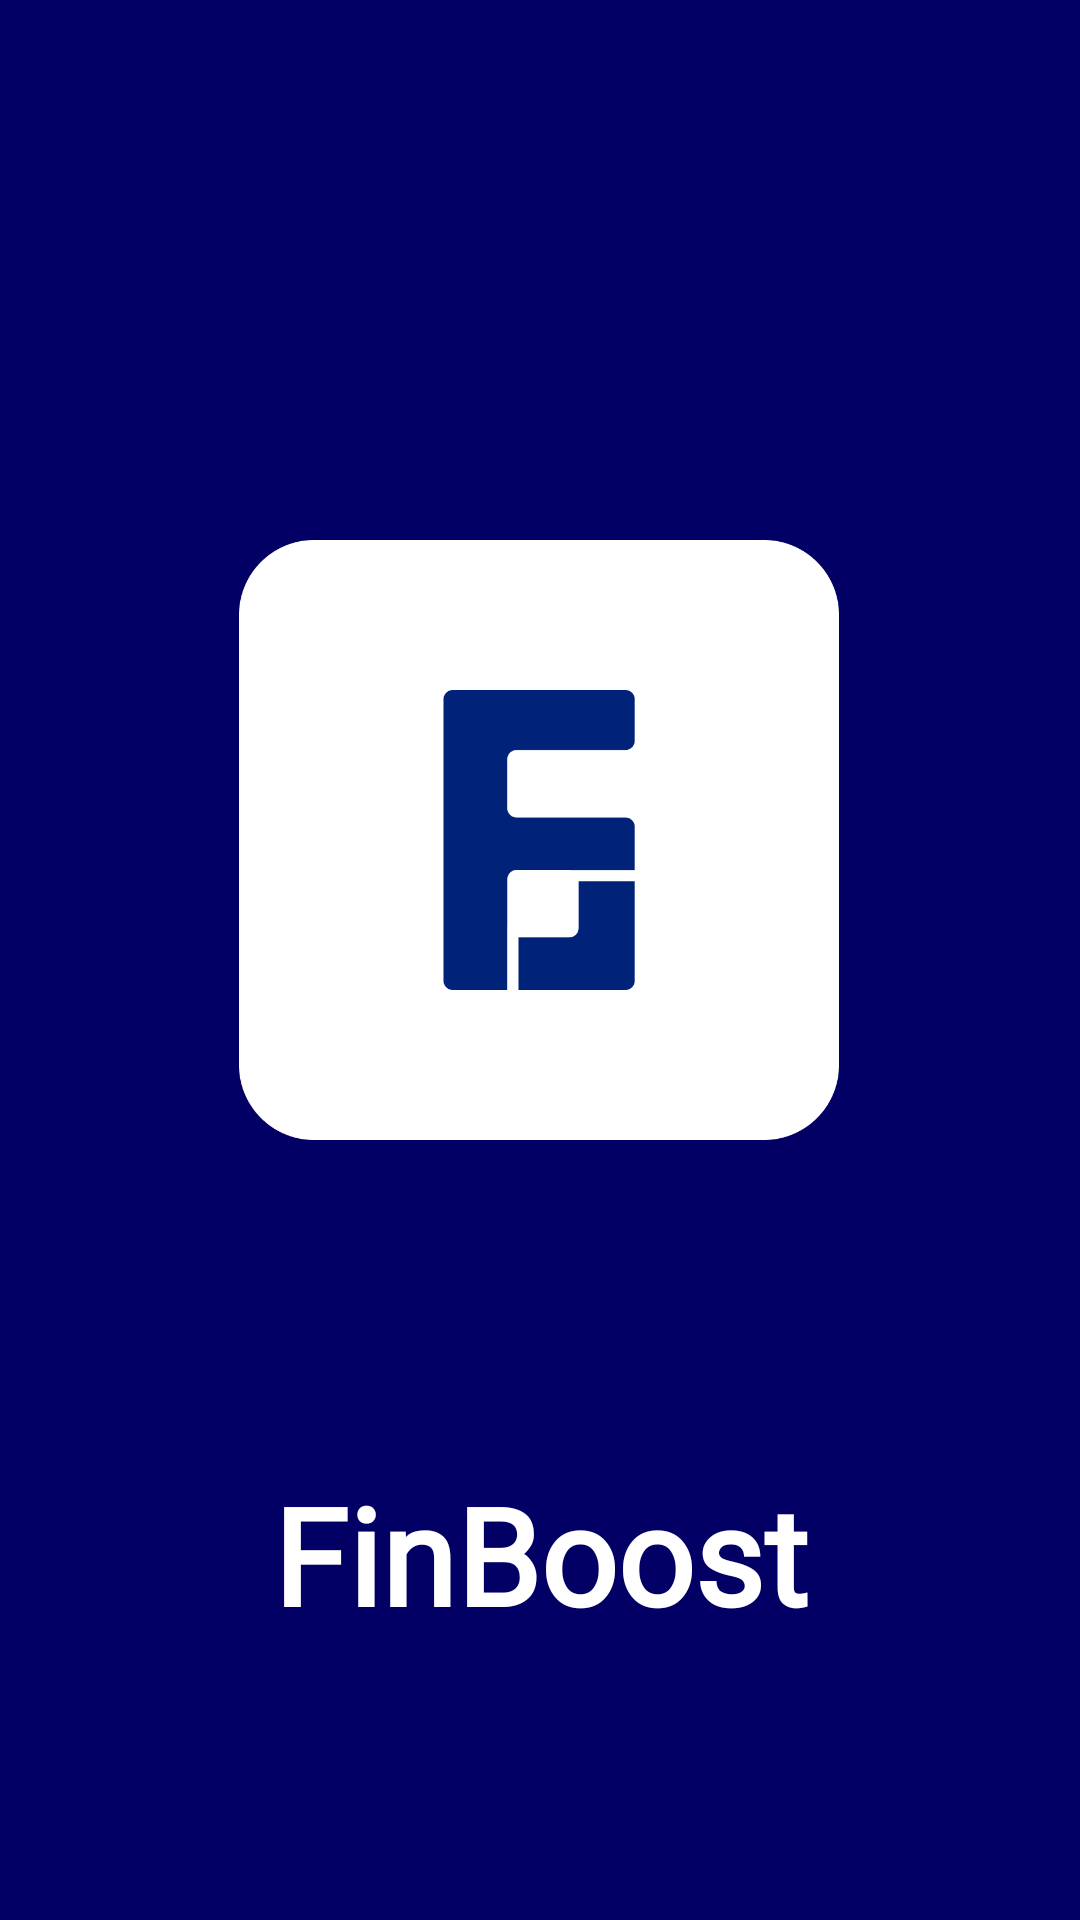

The Android layout XML behind this screen, and the referenced resources:
<!-- AndroidManifest.xml: application theme Theme.Finboostfrontend -->
<!-- res/layout/fragment_splash.xml -->
<?xml version="1.0" encoding="utf-8"?>
<androidx.constraintlayout.widget.ConstraintLayout xmlns:android="http://schemas.android.com/apk/res/android"
    xmlns:app="http://schemas.android.com/apk/res-auto"
    xmlns:tools="http://schemas.android.com/tools"
    android:layout_width="match_parent"
    android:layout_height="match_parent"
    android:orientation="vertical"
    android:background="@color/main"
    tools:context=".ui.SplashFragment">

    <ImageView
        android:id="@+id/iv_finboost"
        android:layout_width="200dp"
        android:layout_height="200dp"
        android:layout_gravity="center"
        android:layout_marginTop="180dp"
        android:src="@drawable/finboost_logo"
        app:layout_constraintEnd_toEndOf="parent"
        app:layout_constraintHorizontal_bias="0.497"
        app:layout_constraintStart_toStartOf="parent"
        app:layout_constraintTop_toTopOf="parent" />

    <TextView
        android:layout_width="match_parent"
        android:layout_height="wrap_content"
        android:layout_marginTop="108dp"
        android:fontFamily="@font/montserrat_sb"
        android:gravity="center"
        android:text="@string/finboost"
        android:textColor="@color/white"
        android:textSize="45sp"
        android:textStyle="bold"
        app:layout_constraintEnd_toEndOf="parent"
        app:layout_constraintHorizontal_bias="0.0"
        app:layout_constraintStart_toStartOf="parent"
        app:layout_constraintTop_toBottomOf="@+id/iv_finboost" />


</androidx.constraintlayout.widget.ConstraintLayout>
<!-- resources referenced by this layout -->
<resources>
  <color name="main">#020064</color>
  <color name="white">#FFFFFFFF</color>
  <!-- drawable finboost_logo: png bitmap (drawable, 31795 bytes) -->
  <string name="finboost">FinBoost</string>
  <style name="Theme.Finboostfrontend" parent="Base.Theme.Finboostfrontend" />
  <style name="Base.Theme.Finboostfrontend" parent="Theme.Material3.DayNight.NoActionBar">
          <item name="colorPrimary">@color/main</item>
          <item name="colorSecondary">@color/seccondary</item>
      </style>
  <color name="seccondary">#C1E0FB</color>
</resources>
